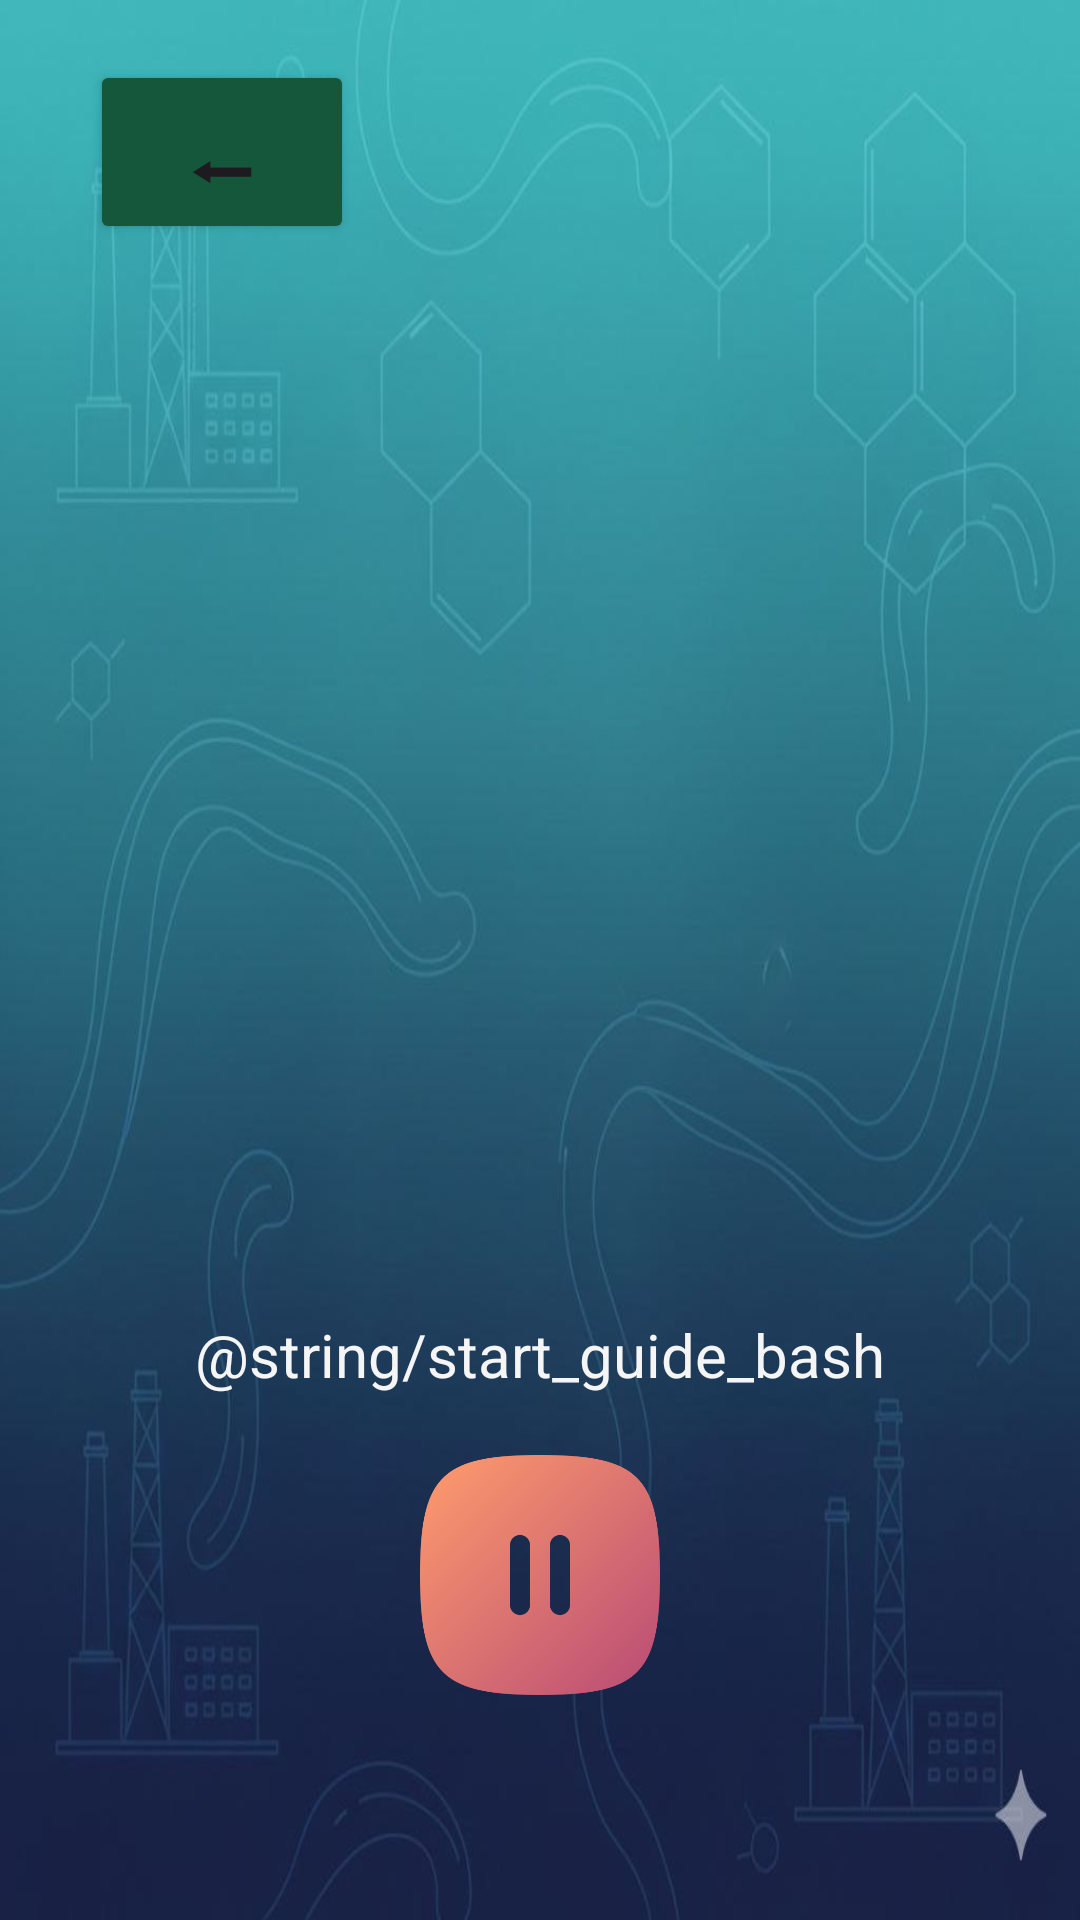

Write the Android layout XML for this screen, with the resource values it uses.
<!-- AndroidManifest.xml: application theme Theme.GeoVoice -->
<!-- res/layout/activity_first_place_bash.xml -->
<?xml version="1.0" encoding="utf-8"?>
<androidx.constraintlayout.widget.ConstraintLayout xmlns:android="http://schemas.android.com/apk/res/android"
    xmlns:app="http://schemas.android.com/apk/res-auto"
    xmlns:tools="http://schemas.android.com/tools"
    android:id="@+id/main"
    android:layout_width="match_parent"
    android:layout_height="match_parent"
    tools:context=".places.ru.FirstPlaceActivityRu"
    android:background="@drawable/background">
    <Button
        android:id="@+id/backbtn"
        android:layout_width="wrap_content"
        android:layout_height="wrap_content"
        android:layout_marginStart="30dp"
        android:layout_marginTop="20dp"
        android:text="⬅"
        android:textSize="30sp"
        android:gravity="center"
        android:backgroundTint="@color/salavat_green_dark"
        app:layout_constraintStart_toStartOf="parent"
        app:layout_constraintTop_toTopOf="parent" />

    <ImageView
        android:layout_width="229dp"
        android:layout_height="367dp"
        android:layout_marginTop="20dp"
        android:layout_marginBottom="20dp"
        android:background="@drawable/katerimg"
        app:layout_constraintBottom_toTopOf="@+id/textView2"
        app:layout_constraintEnd_toEndOf="parent"
        app:layout_constraintStart_toStartOf="parent"
        app:layout_constraintTop_toBottomOf="@+id/backbtn" />

    <ImageButton
        android:id="@+id/ib"
        android:layout_width="80dp"
        android:layout_height="80dp"
        android:background="@null"
        android:visibility="visible"
        android:scaleType="centerInside"
        android:src="@drawable/pausebtn"
        app:layout_constraintStart_toStartOf="parent"
        app:layout_constraintBottom_toBottomOf="parent"
        app:layout_constraintEnd_toEndOf="parent"
        android:layout_marginBottom="75dp"/>

    <TextView
        android:id="@+id/textView2"
        android:layout_width="0dp"
        android:layout_height="wrap_content"
        android:layout_marginStart="30dp"
        android:layout_marginEnd="30dp"
        android:layout_marginBottom="20dp"
        android:gravity="center"
        android:text="@string/start_guide_bash"
        android:textColor="@color/salavat_light_bg"
        android:textSize="20sp"
        android:visibility="visible"
        app:layout_constraintBottom_toTopOf="@+id/ib"
        app:layout_constraintEnd_toEndOf="parent"
        app:layout_constraintStart_toStartOf="parent" />



</androidx.constraintlayout.widget.ConstraintLayout>
<!-- resources referenced by this layout -->
<resources>
  <color name="salavat_green_dark">#15573A</color>
  <color name="salavat_light_bg">#F5F5F5</color>
  <!-- drawable background: png bitmap (drawable, 45163 bytes) -->
  <!-- drawable pausebtn: png bitmap (drawable, 26046 bytes) -->
  <style name="Theme.GeoVoice" parent="Base.Theme.GeoVoice" />
  <style name="Base.Theme.GeoVoice" parent="Theme.Material3.DayNight.NoActionBar">
          
          
      </style>
</resources>
